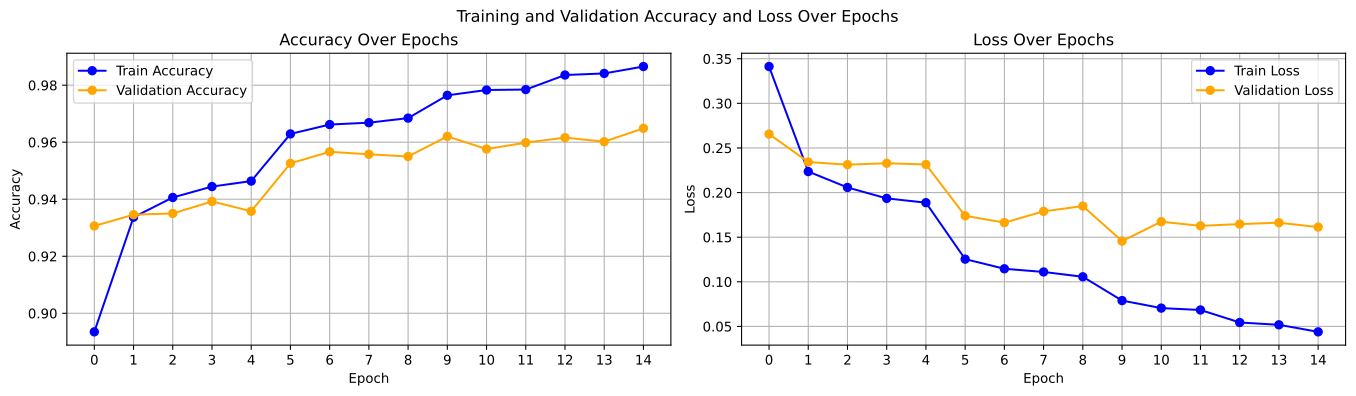

The data file committed next to this chart (first rows):
epoch, lr, train_loss, train_acc, val_loss, val_acc
01, 0.01, 0.3413, 0.893, 0.2656, 0.931
02, 0.01, 0.2235, 0.934, 0.2342, 0.935
03, 0.01, 0.2057, 0.941, 0.2313, 0.935
04, 0.01, 0.1935, 0.944, 0.2329, 0.939
05, 0.005000, 0.1887, 0.946, 0.2315, 0.936
06, 0.005000, 0.1254, 0.963, 0.1739, 0.953
07, 0.005000, 0.1146, 0.966, 0.1663, 0.957
08, 0.005000, 0.111, 0.967, 0.1789, 0.956
09, 0.002500, 0.1056, 0.968, 0.1848, 0.955
10, 0.002500, 0.07892, 0.976, 0.1456, 0.962
11, 0.002500, 0.07049, 0.978, 0.1674, 0.958
12, 0.001250, 0.06837, 0.978, 0.1627, 0.960
13, 0.001250, 0.05438, 0.984, 0.1646, 0.962
14, 0.000625, 0.05177, 0.984, 0.1662, 0.960
15, 0.000625, 0.04387, 0.987, 0.1613, 0.965
